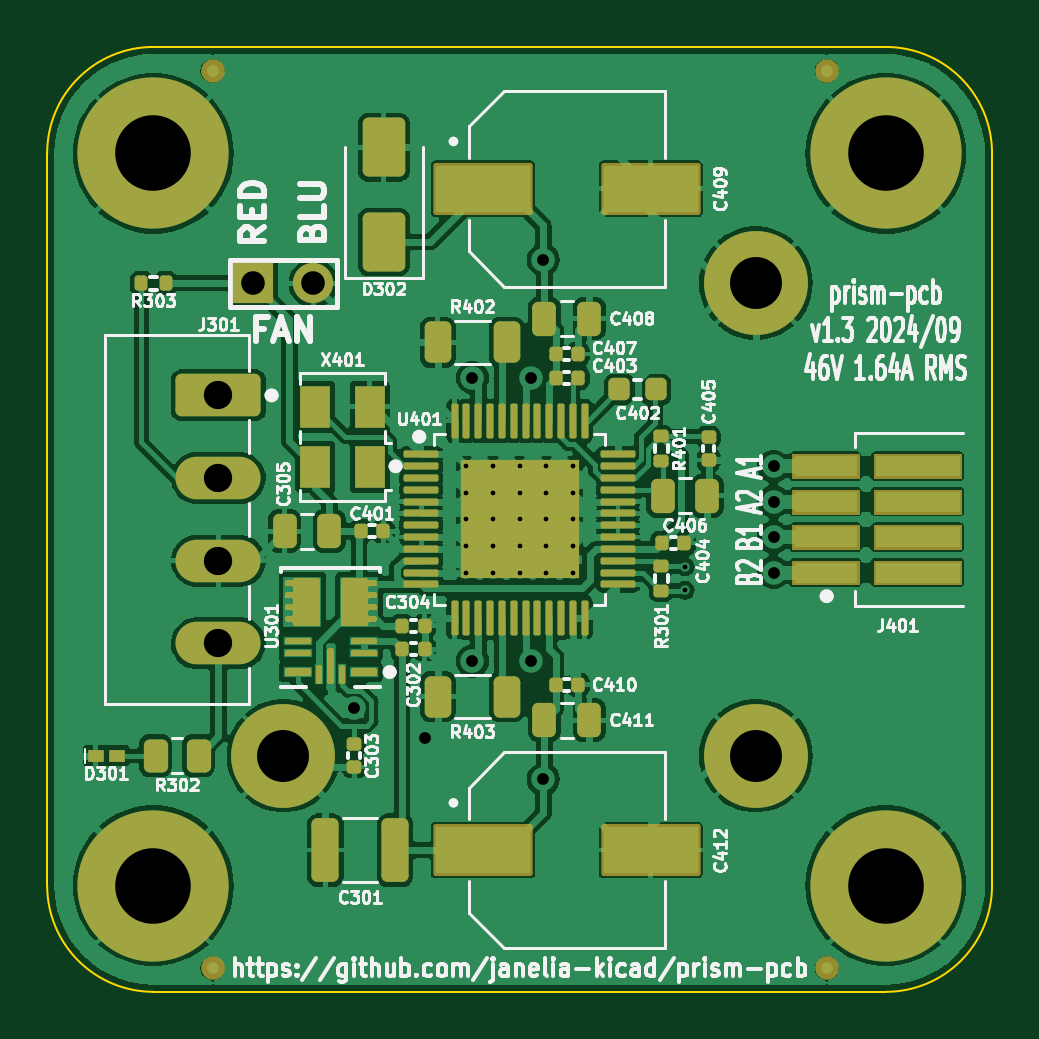
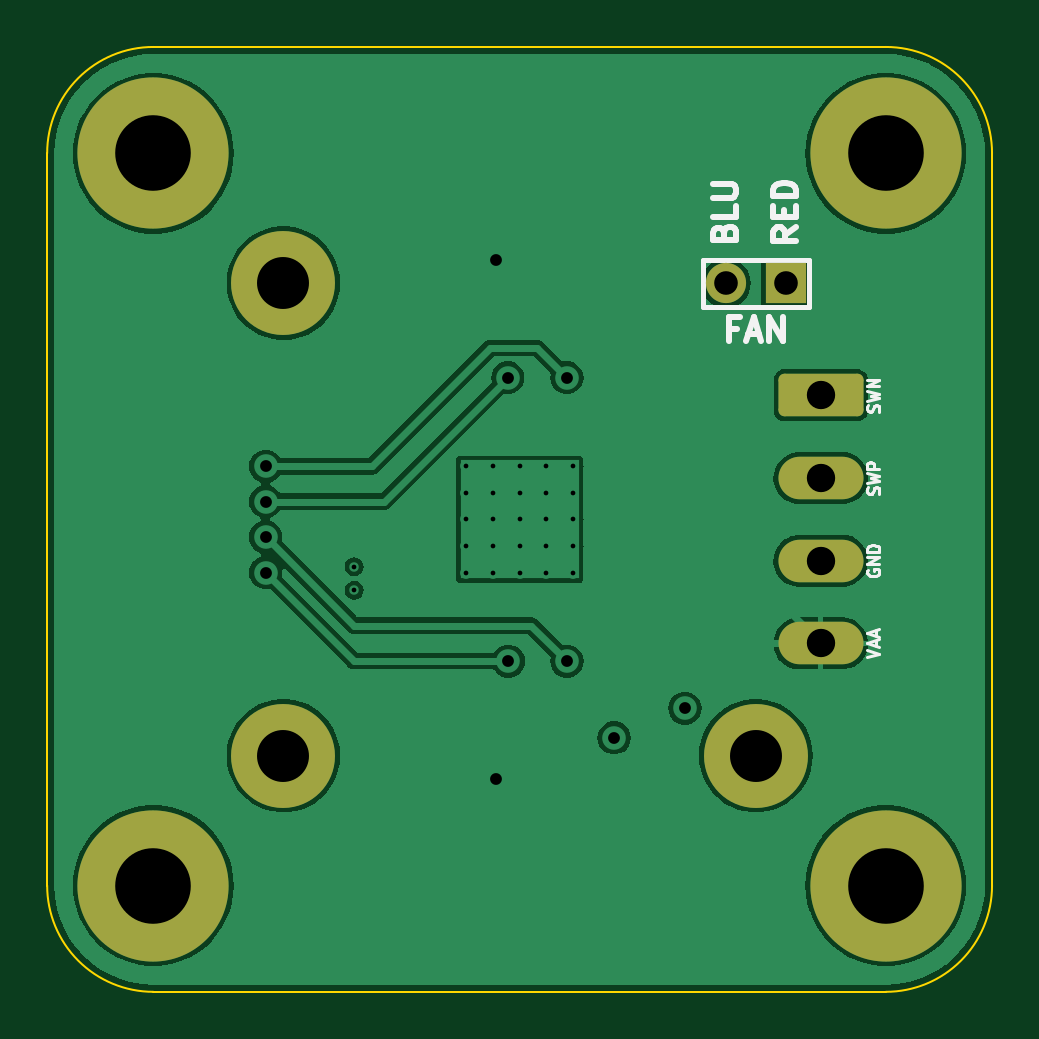
Circuit board: 11 layer files. Board 40.0 x 40.0 mm.
- bottom_copper: prism-pcb-B_Cu.gbl (50390 bytes)
- bottom_mask: prism-pcb-B_Mask.gbs (1632 bytes)
- paste: prism-pcb-B_Paste.gbp (489 bytes)
- bottom_silk: prism-pcb-B_Silkscreen.gbo (10181 bytes)
- outline: prism-pcb-Edge_Cuts.gm1 (1035 bytes)
- top_copper: prism-pcb-F_Cu.gtl (205798 bytes)
- top_mask: prism-pcb-F_Mask.gts (12735 bytes)
- paste: prism-pcb-F_Paste.gtp (12814 bytes)
- top_silk: prism-pcb-F_Silkscreen.gto (133058 bytes)
- drill: prism-pcb-NPTH.drl (278 bytes)
- drill: prism-pcb-PTH.drl (1475 bytes)

=== bottom_copper: prism-pcb-B_Cu.gbl (50390 bytes, source omitted) ===
=== bottom_mask: prism-pcb-B_Mask.gbs (1632 bytes, source withheld) ===
=== paste: prism-pcb-B_Paste.gbp ===
G04 #@! TF.GenerationSoftware,KiCad,Pcbnew,7.0.11*
G04 #@! TF.CreationDate,2024-09-10T11:03:45-04:00*
G04 #@! TF.ProjectId,prism-pcb,70726973-6d2d-4706-9362-2e6b69636164,1.3*
G04 #@! TF.SameCoordinates,Original*
G04 #@! TF.FileFunction,Paste,Bot*
G04 #@! TF.FilePolarity,Positive*
%FSLAX46Y46*%
G04 Gerber Fmt 4.6, Leading zero omitted, Abs format (unit mm)*
G04 Created by KiCad (PCBNEW 7.0.11) date 2024-09-10 11:03:45*
%MOMM*%
%LPD*%
G01*
G04 APERTURE LIST*
G04 APERTURE END LIST*
M02*

=== bottom_silk: prism-pcb-B_Silkscreen.gbo (10181 bytes, source omitted) ===
=== outline: prism-pcb-Edge_Cuts.gm1 ===
G04 #@! TF.GenerationSoftware,KiCad,Pcbnew,7.0.11*
G04 #@! TF.CreationDate,2024-09-10T11:03:46-04:00*
G04 #@! TF.ProjectId,prism-pcb,70726973-6d2d-4706-9362-2e6b69636164,1.3*
G04 #@! TF.SameCoordinates,Original*
G04 #@! TF.FileFunction,Profile,NP*
%FSLAX46Y46*%
G04 Gerber Fmt 4.6, Leading zero omitted, Abs format (unit mm)*
G04 Created by KiCad (PCBNEW 7.0.11) date 2024-09-10 11:03:46*
%MOMM*%
%LPD*%
G01*
G04 APERTURE LIST*
G04 #@! TA.AperFunction,Profile*
%ADD10C,0.100000*%
G04 #@! TD*
G04 APERTURE END LIST*
D10*
X132400000Y-117100000D02*
X132400000Y-86100000D01*
X172400000Y-86100000D02*
X172400000Y-117100000D01*
X167900000Y-121600000D02*
G75*
G03*
X172400000Y-117100000I0J4500000D01*
G01*
X172400000Y-86100000D02*
G75*
G03*
X167900000Y-81600000I-4500000J0D01*
G01*
X132400000Y-117100000D02*
G75*
G03*
X136900000Y-121600000I4500000J0D01*
G01*
X167900000Y-121600000D02*
X136900000Y-121600000D01*
X136900000Y-81600000D02*
G75*
G03*
X132400000Y-86100000I0J-4500000D01*
G01*
X136900000Y-81600000D02*
X167900000Y-81600000D01*
M02*

=== top_copper: prism-pcb-F_Cu.gtl (205798 bytes, source omitted) ===
=== top_mask: prism-pcb-F_Mask.gts (12735 bytes, source omitted) ===
=== paste: prism-pcb-F_Paste.gtp (12814 bytes, source omitted) ===
=== top_silk: prism-pcb-F_Silkscreen.gto (133058 bytes, source omitted) ===
=== drill: prism-pcb-NPTH.drl ===
M48
; DRILL file {KiCad 7.0.11} date Tue 10 Sep 2024 11:05:50 AM EDT
; FORMAT={-:-/ absolute / metric / decimal}
; #@! TF.CreationDate,2024-09-10T11:05:50-04:00
; #@! TF.GenerationSoftware,Kicad,Pcbnew,7.0.11
; #@! TF.FileFunction,NonPlated,1,4,NPTH
FMAT,2
METRIC
%
G90
G05
M30

=== drill: prism-pcb-PTH.drl ===
M48
; DRILL file {KiCad 7.0.11} date Tue 10 Sep 2024 11:05:50 AM EDT
; FORMAT={-:-/ absolute / metric / decimal}
; #@! TF.CreationDate,2024-09-10T11:05:50-04:00
; #@! TF.GenerationSoftware,Kicad,Pcbnew,7.0.11
; #@! TF.FileFunction,Plated,1,4,PTH
FMAT,2
METRIC
; #@! TA.AperFunction,Plated,PTH,ViaDrill
T1C0.200
; #@! TA.AperFunction,Plated,PTH,ComponentDrill
T2C0.200
; #@! TA.AperFunction,Plated,PTH,ViaDrill
T3C0.500
; #@! TA.AperFunction,Plated,PTH,ComponentDrill
T4C1.000
; #@! TA.AperFunction,Plated,PTH,ComponentDrill
T5C1.200
; #@! TA.AperFunction,Plated,PTH,ComponentDrill
T6C2.200
; #@! TA.AperFunction,Plated,PTH,ComponentDrill
T7C3.200
%
G90
G05
T1
X159.4Y-103.6
X159.4Y-104.6
T2
X150.15Y-99.35
X150.15Y-100.475
X150.15Y-101.6
X150.15Y-102.725
X150.15Y-103.85
X151.275Y-99.35
X151.275Y-100.475
X151.275Y-101.6
X151.275Y-102.725
X151.275Y-103.85
X152.4Y-99.35
X152.4Y-100.475
X152.4Y-101.6
X152.4Y-102.725
X152.4Y-103.85
X153.525Y-99.35
X153.525Y-100.475
X153.525Y-101.6
X153.525Y-102.725
X153.525Y-103.85
X154.65Y-99.35
X154.65Y-100.475
X154.65Y-101.6
X154.65Y-102.725
X154.65Y-103.85
T3
X145.4Y-109.6
X148.4Y-110.85
X150.4Y-95.6
X150.4Y-107.6
X152.875Y-107.6
X152.9Y-95.6
X153.4Y-90.6
X153.4Y-112.6
X163.15Y-99.35
X163.15Y-100.85
X163.15Y-102.35
X163.15Y-103.85
T4
X141.13Y-91.6
X143.67Y-91.6
T5
X139.65Y-96.35
X139.65Y-99.85
X139.65Y-103.35
X139.65Y-106.85
T6
X142.4Y-111.6
X162.4Y-91.6
X162.4Y-111.6
T7
X136.9Y-86.1
X136.9Y-117.1
X167.9Y-86.1
X167.9Y-117.1
M30
